Run: headless pygame with SDL's dummy video driver; simulated clock (each Clock.tick advances the game by its frame time, no real sleeping); random seed 0; keys injected as events and as key.get_pressed() state; mouse plan: one left click at the window centre at the start of phase 2, then a move to the lower-right quarter at the start of phase 3.
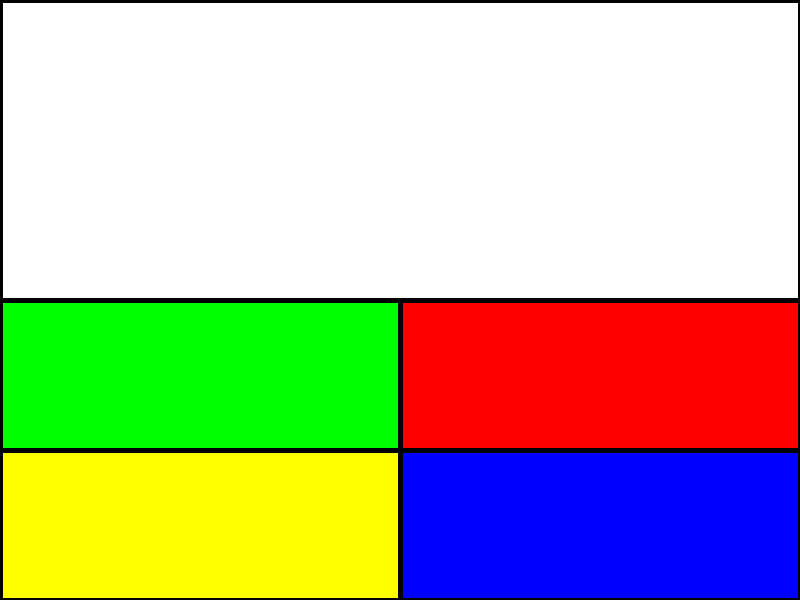
Frame 1 of 4 · flips 1–60 · no input
Frame 2 of 4 · flips 61–180 · clicked the window centre · tapped SPACE, RETURN · held RIGHT (→), D · screen unchanged from frame 1, image omitted
Frame 3 of 4 · flips 181–300 · moved the mouse to the lower-right quarter · held DOWN (↓), S · screen unchanged from frame 2, image omitted
Frame 4 of 4 · flips 301–420 · held LEFT (←), A, UP (↑), W · screen unchanged from frame 3, image omitted

The pygame program that drew these frames:

import pygame, sys, time, random
from pygame.locals import *

pygame.init()

DISPLAYSURF = pygame.display.set_mode((800, 600))
pygame.display.set_caption("KAHOOT")

RED = (255, 0, 0)
GREEN = (0, 255, 0)
BLUE = (0, 0, 255)
YELLOW = (255, 255, 0)
BLACK = (0, 0, 0)
WHITE = (255, 255, 255)

colors = []

def draw_shapes():
    pygame.draw.rect(DISPLAYSURF, WHITE, (0, 0, 800, 300))
    pygame.draw.rect(DISPLAYSURF, GREEN, (0, 300, 400, 150))
    pygame.draw.rect(DISPLAYSURF, RED, (400, 300, 400, 150))
    pygame.draw.rect(DISPLAYSURF, YELLOW, (0, 450, 400, 150))
    pygame.draw.rect(DISPLAYSURF, BLUE, (400, 450, 400, 150))
    pygame.draw.line(DISPLAYSURF, BLACK, (400, 300), (400, 600), 5)
    pygame.draw.line(DISPLAYSURF, BLACK, (0, 450), (800, 450), 5)
    pygame.draw.line(DISPLAYSURF, BLACK, (0, 0), (800, 0), 5)
    pygame.draw.line(DISPLAYSURF, BLACK, (0, 0), (0, 600), 5)
    pygame.draw.line(DISPLAYSURF, BLACK, (0, 600), (800, 600), 5)
    pygame.draw.line(DISPLAYSURF, BLACK, (800, 0), (800, 600), 5)
    pygame.draw.line(DISPLAYSURF, BLACK, (0, 300), (800, 300), 5)

def assign_color(click):
    if click[0] < 401 and click[1] > 300:
        if click[1] < 451:
            return 1
        else:
            return 3
    elif click[0] > 401 and click[1] > 300:
        if click[1] < 451:
            return 2
        else:
            return 4

click = (-1, -1)
color = False
while True:
    for event in pygame.event.get():

        if event.type == QUIT:
            pygame.quit()
            sys.exit()

        if event.type == MOUSEBUTTONDOWN:
            click = pygame.mouse.get_pos()
            color = assign_color(click)

    draw_shapes()
    pygame.display.update()
